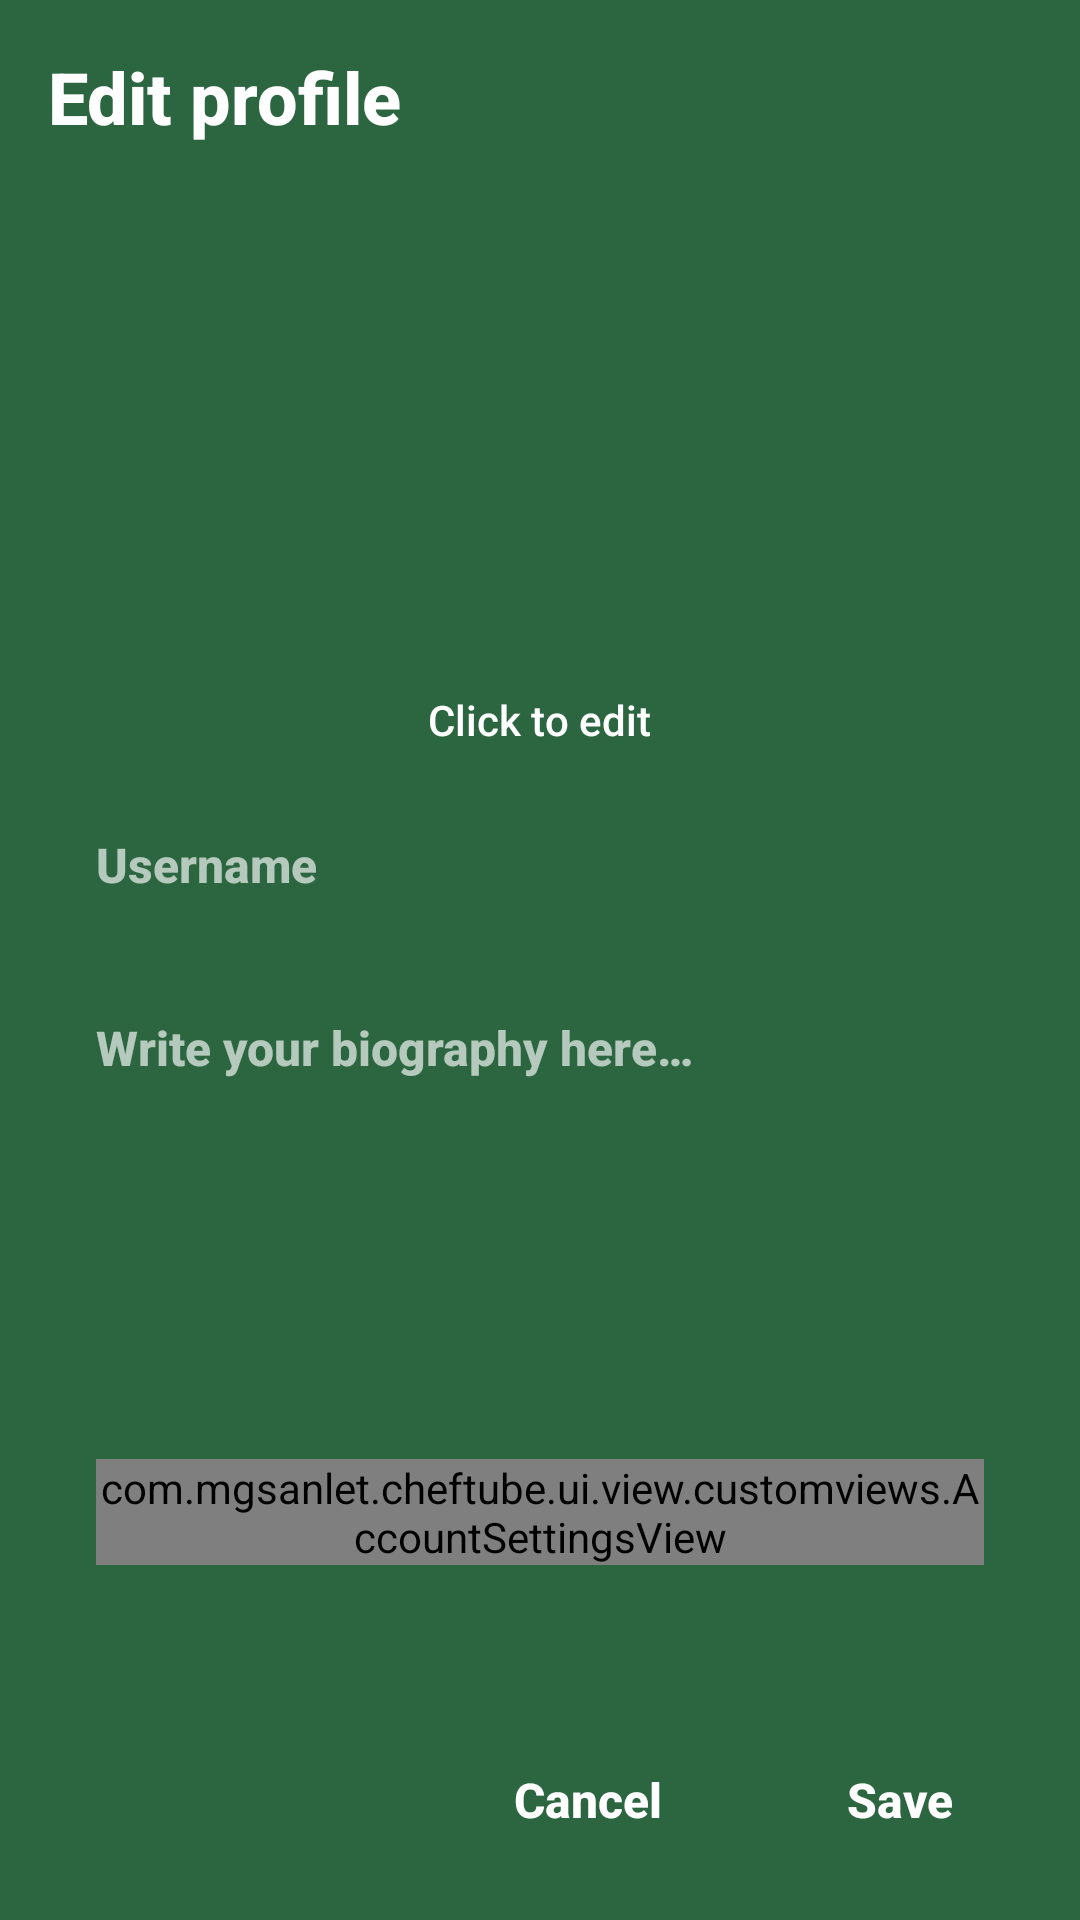

Layout XML and referenced resources for this Android screen:
<!-- AndroidManifest.xml: application theme Theme.ChefTube -->
<!-- res/layout/fragment_edit_profile.xml -->
<?xml version="1.0" encoding="utf-8"?>
<androidx.constraintlayout.widget.ConstraintLayout xmlns:android="http://schemas.android.com/apk/res/android"
    xmlns:app="http://schemas.android.com/apk/res-auto"
    xmlns:tools="http://schemas.android.com/tools"
    android:layout_width="match_parent"
    android:layout_height="match_parent"
    android:background="@color/dark_green"
    android:orientation="vertical"
    tools:ignore="Overdraw">

    <TextView
        style="@style/ChefTubeText.Title"
        android:id="@+id/editProfileTitle"
        android:layout_width="wrap_content"
        android:layout_height="wrap_content"
        android:layout_marginStart="16dp"
        android:layout_marginTop="16dp"
        android:text="@string/edit_profile"
        app:layout_constraintStart_toStartOf="parent"
        app:layout_constraintTop_toTopOf="parent" />

    <ScrollView
        android:id="@+id/scrollView"
        android:layout_width="match_parent"
        android:layout_height="0dp"
        android:fillViewport="true"
        android:scrollbars="vertical"
        app:layout_constraintBottom_toTopOf="@id/buttonsLayout"
        app:layout_constraintEnd_toEndOf="parent"
        app:layout_constraintStart_toStartOf="parent"
        app:layout_constraintTop_toBottomOf="@id/editProfileTitle"
        app:layout_constraintVertical_bias="0.0">

        <androidx.constraintlayout.widget.ConstraintLayout
            android:layout_width="match_parent"
            android:layout_height="wrap_content"
            android:paddingHorizontal="16dp"
            app:layout_constraintBottom_toBottomOf="parent"
            app:layout_constraintEnd_toEndOf="parent"
            app:layout_constraintStart_toStartOf="parent">

            <ImageView
                android:id="@+id/profilePictureImageView"
                android:layout_width="150dp"
                android:layout_height="150dp"
                android:layout_marginTop="24dp"
                android:contentDescription="@string/user_avatar_cdesc"
                android:src="@drawable/ic_default_avatar_24"
                app:layout_constraintEnd_toEndOf="parent"
                app:layout_constraintHorizontal_bias="0.498"
                app:layout_constraintStart_toStartOf="parent"
                app:layout_constraintTop_toTopOf="parent" />

            <TextView
                style="@style/ChefTubeText.Detail"
                android:id="@+id/clickToEditTextView"
                android:layout_width="wrap_content"
                android:layout_height="wrap_content"
                android:layout_marginTop="8dp"
                android:text="@string/click_to_edit"
                app:layout_constraintEnd_toEndOf="@+id/profilePictureImageView"
                app:layout_constraintStart_toStartOf="@+id/profilePictureImageView"
                app:layout_constraintTop_toBottomOf="@+id/profilePictureImageView" />

            <EditText
                android:id="@+id/usernameEditText"
                style="@style/ChefTubeEditText"
                android:layout_width="0dp"
                android:layout_height="48dp"
                android:layout_marginTop="15dp"
                android:layout_weight="1"
                android:autofillHints="null"
                android:hint="@string/username"
                android:inputType="text"
                android:maxLength="16"
                android:minHeight="48dp"
                android:padding="10dp"
                android:textColor="@color/white"
                android:textColorHint="#A6FFFFFF"
                app:layout_constraintDimensionRatio=""
                app:layout_constraintEnd_toEndOf="parent"
                app:layout_constraintStart_toStartOf="parent"
                app:layout_constraintTop_toBottomOf="@+id/clickToEditTextView"
                tools:ignore="VisualLintTextFieldSize,TextContrastCheck" />

            <EditText
                android:id="@+id/bioEditText"
                style="@style/ChefTubeEditText"
                android:layout_width="0dp"
                android:layout_height="142dp"
                android:layout_marginTop="16dp"
                android:autofillHints="null"
                android:gravity="top|start"
                android:hint="@string/write_bio_here"
                android:inputType="textMultiLine"
                android:maxLength="140"
                android:maxLines="5"
                android:minHeight="48dp"
                android:padding="10dp"
                android:textColor="@color/white"
                android:textColorHint="#A6FFFFFF"
                app:layout_constraintEnd_toEndOf="parent"
                app:layout_constraintHorizontal_bias="0.0"
                app:layout_constraintStart_toStartOf="parent"
                app:layout_constraintTop_toBottomOf="@+id/usernameEditText"
                tools:ignore="TextContrastCheck" />

            <com.mgsanlet.cheftube.ui.view.customviews.AccountSettingsView
                android:id="@+id/accountSettingsView"
                android:layout_width="match_parent"
                android:layout_height="wrap_content"
                android:layout_marginStart="16dp"
                android:layout_marginTop="16dp"
                android:layout_marginEnd="16dp"
                app:layout_constraintEnd_toEndOf="parent"
                app:layout_constraintStart_toStartOf="parent"
                app:layout_constraintTop_toBottomOf="@id/bioEditText" />
        </androidx.constraintlayout.widget.ConstraintLayout>

    </ScrollView>

    <androidx.constraintlayout.widget.ConstraintLayout
        android:id="@+id/buttonsLayout"
        android:layout_width="match_parent"
        android:layout_height="wrap_content"
        app:layout_constraintBottom_toBottomOf="parent"
        app:layout_constraintEnd_toEndOf="parent"
        app:layout_constraintStart_toStartOf="parent">

        <Button
            android:id="@+id/saveButton"
            style="@style/ChefTubeButton.Positive"
            android:layout_width="0dp"
            android:layout_marginTop="16dp"
            android:layout_marginEnd="16dp"
            android:layout_marginBottom="16dp"
            android:text="@string/save"
            app:layout_constraintBottom_toBottomOf="parent"
            app:layout_constraintEnd_toEndOf="parent"
            app:layout_constraintTop_toTopOf="parent"
            tools:ignore="TextContrastCheck" />

        <Button
            android:id="@+id/cancelButton"
            style="@style/ChefTubeButton.Negative"
            android:layout_width="0dp"
            android:layout_marginTop="16dp"
            android:layout_marginEnd="16dp"
            android:layout_marginBottom="16dp"
            android:text="@string/cancel"
            app:layout_constraintBottom_toBottomOf="parent"
            app:layout_constraintEnd_toStartOf="@+id/saveButton"
            app:layout_constraintTop_toTopOf="parent"
            tools:ignore="TextContrastCheck" />
    </androidx.constraintlayout.widget.ConstraintLayout>

</androidx.constraintlayout.widget.ConstraintLayout>
<!-- resources referenced by this layout -->
<resources>
  <color name="dark_green">#2C6640</color>
  <color name="white">#FFFFFFFF</color>
  <string name="cancel">Cancel</string>
  <string name="click_to_edit">Click to edit</string>
  <string name="edit_profile">Edit profile</string>
  <string name="save">Save</string>
  <string name="user_avatar_cdesc">User\'s avatar image</string>
  <string name="username">Username</string>
  <string name="write_bio_here">Write your biography here…</string>
  <style name="ChefTubeButton.Negative">
                  <item name="android:backgroundTint">@color/dark_red</item>
              </style>
  <style name="ChefTubeButton.Positive">
                  <item name="android:backgroundTint">@color/primary_orange</item>
              </style>
  <style name="ChefTubeEditText">
              <item name="android:textAppearance">@style/ChefTubeText.Component</item>
              <item name="android:textColorHint">@color/hint</item>
              <item name="android:background">@drawable/shape_round_corner_15</item>
              <item name="android:backgroundTint">@color/primary_green</item>
              <item name="android:padding">10dp</item>
              <item name="android:paddingStart">16dp</item>
              <item name="android:layout_height">wrap_content</item>
              <item name="android:minHeight">48dp</item>
              <item name="android:layout_width">wrap_content</item>
  
          </style>
  <style name="ChefTubeText.Detail">
          <item name="android:textSize">14sp</item>
      </style>
  <style name="ChefTubeText.Title">
          <item name="android:textSize">24sp</item>
          <item name="android:textStyle">bold</item>
      </style>
  <style name="Theme.ChefTube" parent="Base.Theme.ChefTube" />
  <color name="dark_red">#9E3426</color>
  <color name="primary_orange">#FB9E27</color>
  <style name="ChefTubeText.Component">
          <item name="android:textSize">16sp</item>
          <item name="android:textStyle">bold</item>
      </style>
  <color name="hint">#AAFFFFFF</color>
  <color name="primary_green">#46A467</color>
  <style name="Base.Theme.ChefTube" parent="Theme.Material3.DayNight.NoActionBar">
          <item name="android:windowIsTranslucent">true</item> 
      </style>
</resources>
